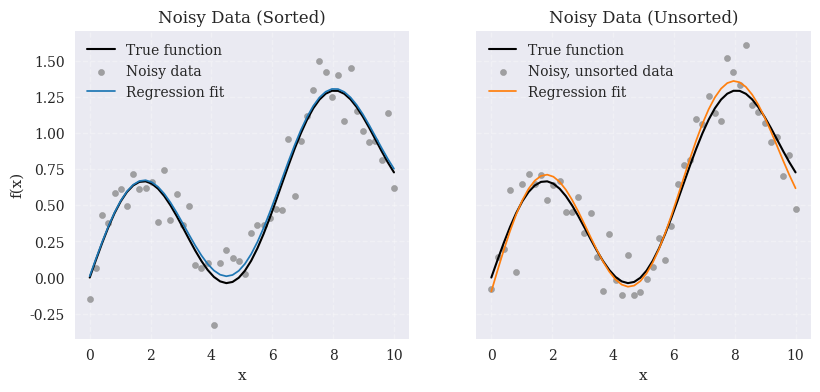

Python code for this plot: (Note: this script raises an exception after producing the figure.)
"""Python for Finance, 3rd ed., O'Reilly (2026).
Chapter 12 - Mathematical Tools.

Regression with noisy and unsorted data.

(c) Dr. Yves J. Hilpisch
AI-supported by GPT 5.x
The Python Quants GmbH | https://tpq.io
https://hilpisch.com | https://linktr.ee/dyjh
"""

from __future__ import annotations

import pathlib

import matplotlib as mpl
import matplotlib.pyplot as plt
import numpy as np


def term_structure(x: np.ndarray) -> np.ndarray:
    """Synthetic curve with linear and sinusoidal components."""
    return 0.5 * np.sin(x) + 0.1 * x


def main() -> None:
    """Show how least-squares regression handles noisy and unsorted data."""
    mpl.style.use("seaborn-v0_8")
    mpl.rcParams.update(
        {
            "font.family": "serif",
            "figure.dpi": 300,
        }
    )

    rng = np.random.default_rng(seed=123)
    x = np.linspace(0.0, 10.0, 50)
    y_true = term_structure(x)

    # Noisy observations on a regular grid.
    noise_y = 0.15 * rng.standard_normal(x.shape[0])
    y_noisy = y_true + noise_y

    X = np.column_stack([np.ones_like(x), x, x**2, np.sin(x)])
    beta, *_ = np.linalg.lstsq(X, y_noisy, rcond=None)
    y_fit = X @ beta

    # Shuffled x-values with the same underlying curve.
    perm = rng.permutation(x.shape[0])
    x_shuffled = x[perm]
    y_shuffled = y_true[perm] + 0.15 * rng.standard_normal(x.shape[0])

    X_shuffled = np.column_stack(
        [
            np.ones_like(x_shuffled),
            x_shuffled,
            x_shuffled**2,
            np.sin(x_shuffled),
        ]
    )
    beta_shuffled, *_ = np.linalg.lstsq(X_shuffled, y_shuffled, rcond=None)
    y_fit_shuffled = X_shuffled @ beta_shuffled

    fig, axes = plt.subplots(1, 2, figsize=(9.5, 4), sharey=True)

    ax = axes[0]
    ax.plot(x, y_true, color="black", linewidth=1.5, label="True function")
    ax.scatter(
        x, y_noisy, color="tab:gray", s=20, alpha=0.7, label="Noisy data"
    )
    ax.plot(x, y_fit, color="tab:blue", linewidth=1.25, label="Regression fit")
    ax.set_title("Noisy Data (Sorted)")
    ax.set_xlabel("x")
    ax.set_ylabel("f(x)")
    ax.grid(True, linestyle="--", alpha=0.3)
    ax.legend(loc="best")

    ax = axes[1]
    ax.plot(x, y_true, color="black", linewidth=1.5, label="True function")
    ax.scatter(
        x_shuffled,
        y_shuffled,
        color="tab:gray",
        s=20,
        alpha=0.7,
        label="Noisy, unsorted data",
    )
    order = np.argsort(x_shuffled)
    ax.plot(
        np.sort(x_shuffled),
        y_fit_shuffled[order],
        color="tab:orange",
        linewidth=1.25,
        label="Regression fit",
    )
    ax.set_title("Noisy Data (Unsorted)")
    ax.set_xlabel("x")
    ax.grid(True, linestyle="--", alpha=0.3)
    ax.legend(loc="best")

    base_dir = pathlib.Path(__file__).resolve().parents[2]
    figures_dir = base_dir / "assets" / "figures"
    figures_dir.mkdir(parents=True, exist_ok=True)
    outfile = figures_dir / "ch12_regression_noisy_unsorted.png"
    fig.tight_layout()
    fig.savefig(outfile, dpi=300)
    plt.close(fig)


if __name__ == "__main__":
    main()
